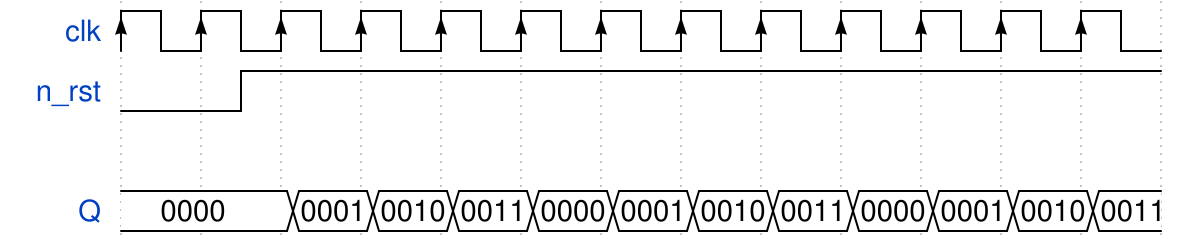

Write the WaveDrom specification (WaveJSON) that draws this timing diagram.

{signal: [
  {name:    'clk', wave: 'P............'},
  {name:  'n_rst', wave: 'lnh..........'},
  {},
  {name:     'Q', wave: '=.===========',data: ["0000","0001","0010","0011","0000","0001","0010","0011","0000","0001","0010","0011"]},
]}